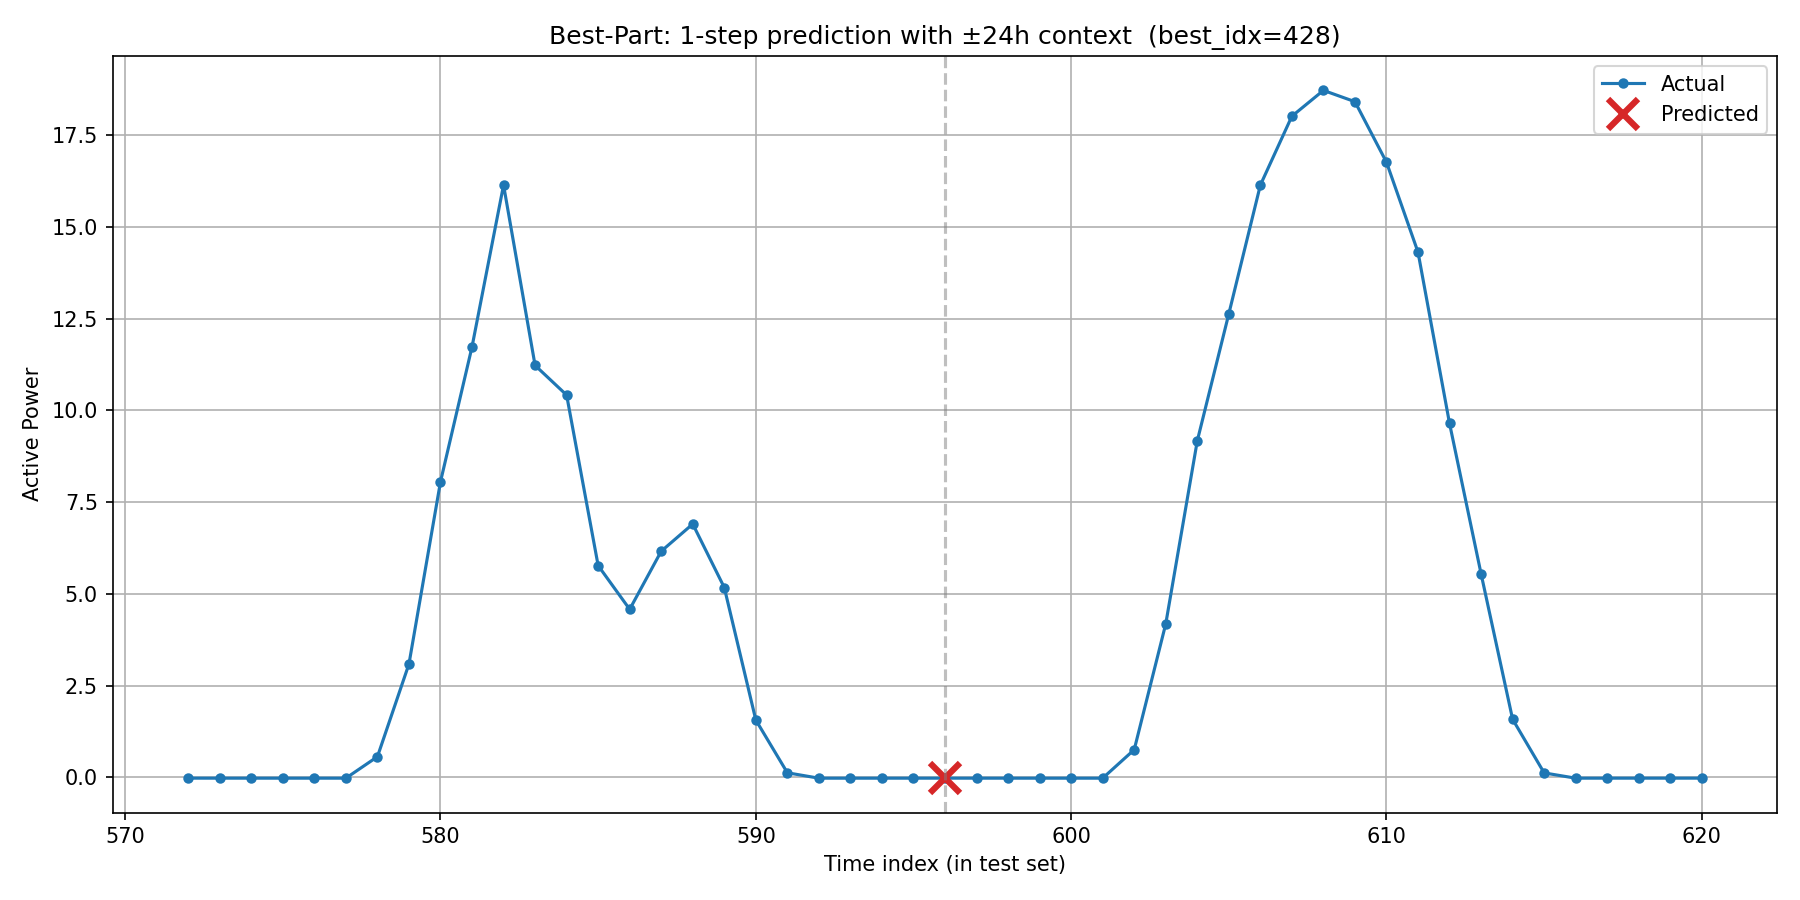

Data behind this chart, as committed beside it:
timestamp, actual, predicted, is_predicted_point
2019/12/13 0:00, -0.02144, , 0
2019/12/13 1:00, -0.02163, , 0
2019/12/13 2:00, -0.02174, , 0
2019/12/13 3:00, -0.02177, , 0
2019/12/13 4:00, -0.02187, , 0
2019/12/13 5:00, -0.02174, , 0
2019/12/13 6:00, 0.563, , 0
2019/12/13 7:00, 3.088, , 0
2019/12/13 8:00, 8.053, , 0
2019/12/13 9:00, 11.73, , 0
2019/12/13 10:00, 16.14, , 0
2019/12/13 11:00, 11.22, , 0
2019/12/13 12:00, 10.42, , 0
2019/12/13 13:00, 5.769, , 0
2019/12/13 14:00, 4.578, , 0
2019/12/13 15:00, 6.161, , 0
2019/12/13 16:00, 6.902, , 0
2019/12/13 17:00, 5.172, , 0
2019/12/13 18:00, 1.562, , 0
2019/12/13 19:00, 0.1253, , 0
2019/12/13 20:00, -0.02225, , 0
2019/12/13 21:00, -0.02207, , 0
2019/12/13 22:00, -0.02189, , 0
2019/12/13 23:00, -0.02176, , 0
2019/12/14 0:00, -0.02158, -0.02149, 1
2019/12/14 1:00, -0.02193, , 0
2019/12/14 2:00, -0.02191, , 0
2019/12/14 3:00, -0.02195, , 0
2019/12/14 4:00, -0.02207, , 0
2019/12/14 5:00, -0.02192, , 0
2019/12/14 6:00, 0.7544, , 0
2019/12/14 7:00, 4.183, , 0
2019/12/14 8:00, 9.168, , 0
2019/12/14 9:00, 12.63, , 0
2019/12/14 10:00, 16.13, , 0
2019/12/14 11:00, 18.01, , 0
2019/12/14 12:00, 18.72, , 0
2019/12/14 13:00, 18.41, , 0
2019/12/14 14:00, 16.76, , 0
2019/12/14 15:00, 14.31, , 0
2019/12/14 16:00, 9.641, , 0
2019/12/14 17:00, 5.545, , 0
2019/12/14 18:00, 1.584, , 0
2019/12/14 19:00, 0.1216, , 0
2019/12/14 20:00, -0.02178, , 0
2019/12/14 21:00, -0.02172, , 0
2019/12/14 22:00, -0.02162, , 0
2019/12/14 23:00, -0.0215, , 0
2019/12/15 0:00, -0.02129, , 0
